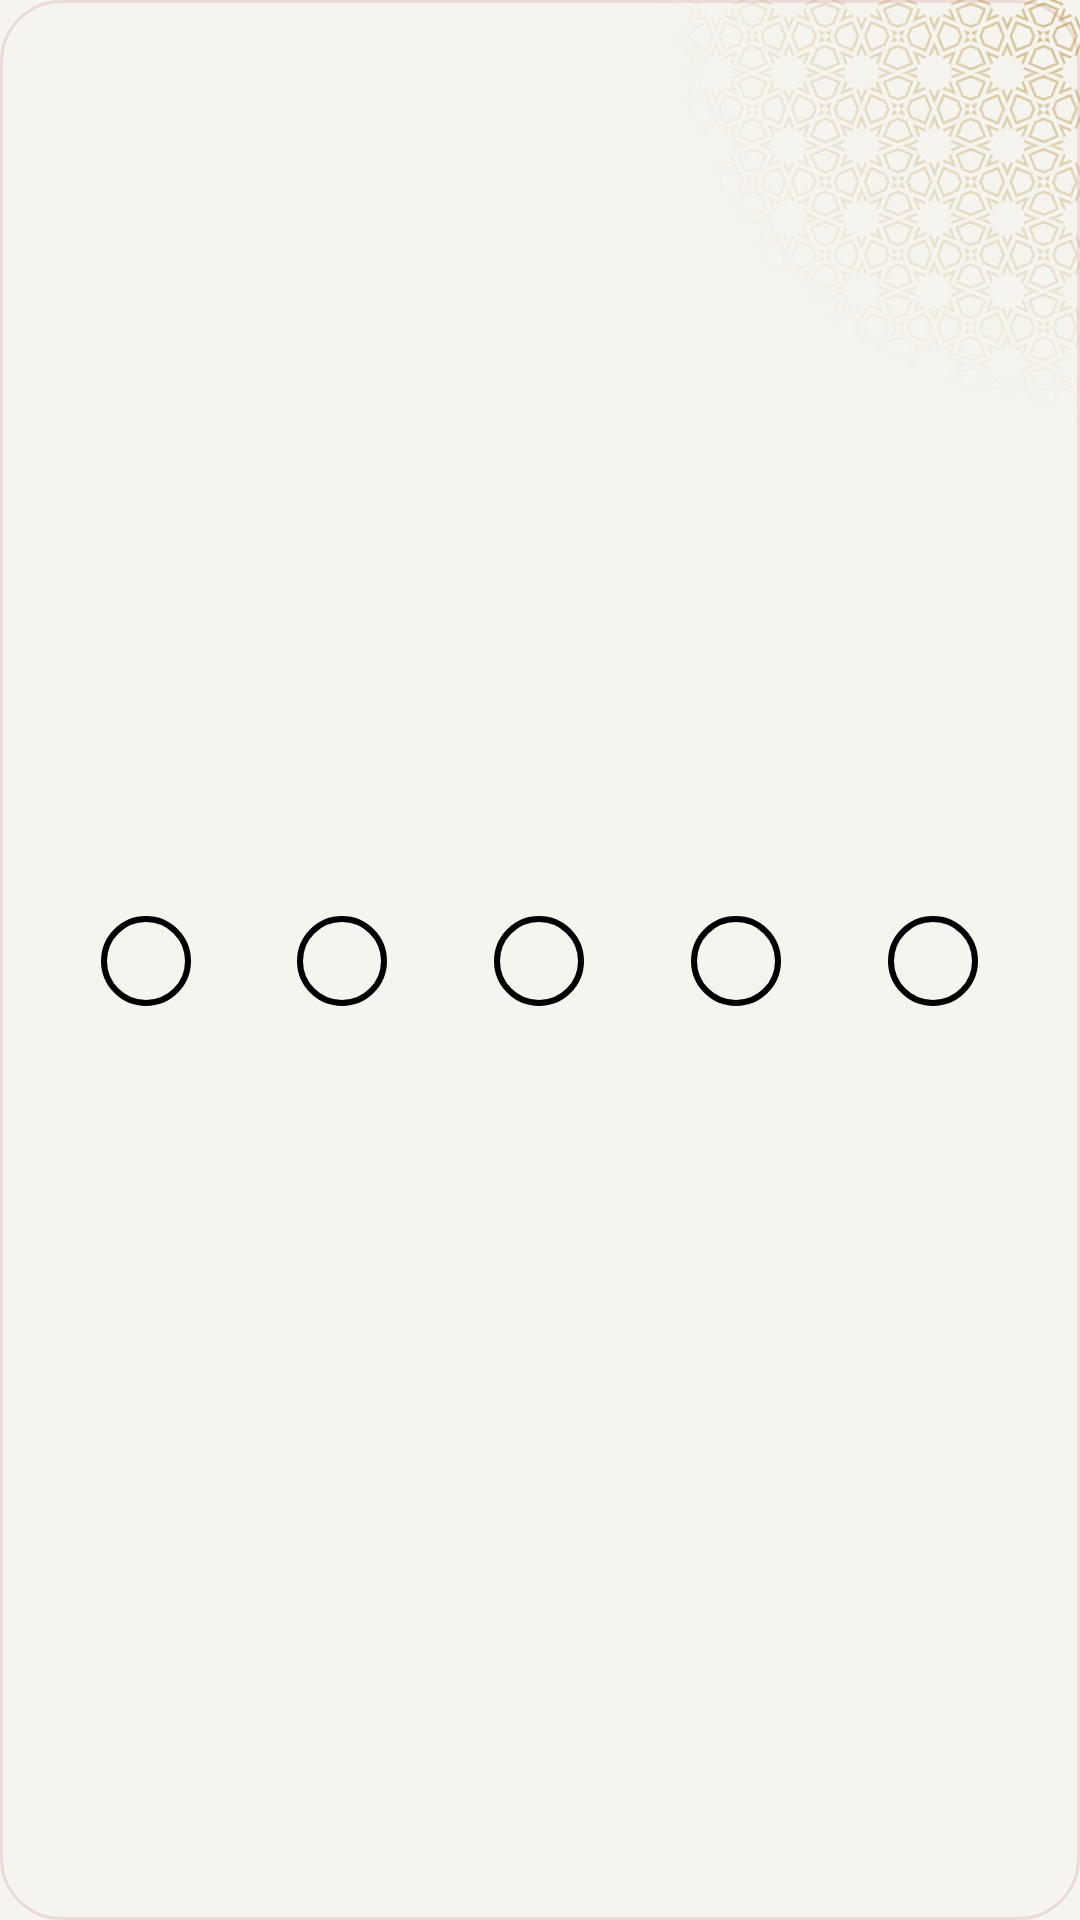

This screen was rendered from an Android layout file. Write that file and the resources it references.
<!-- AndroidManifest.xml: application theme Theme.App -->
<!-- res/layout/widget_log.xml -->
<?xml version="1.0" encoding="utf-8"?>
<FrameLayout xmlns:android="http://schemas.android.com/apk/res/android"
    xmlns:tools="http://schemas.android.com/tools" tools:ignore="ContentDescription"
    android:id="@+id/log_root"
    android:layout_width="match_parent" android:layout_height="match_parent"
    android:background="@drawable/widget_paper" android:layoutDirection="locale">
    <ImageView android:layout_width="140dp" android:layout_height="140dp" android:layout_gravity="top|end"
        android:src="@drawable/widget_orn_band" android:tint="@color/widgetOrnament" android:tintMode="src_in"
        android:importantForAccessibility="no"/>
    <LinearLayout
        android:layout_width="match_parent" android:layout_height="match_parent"
        android:orientation="vertical"
        android:paddingStart="16dp" android:paddingEnd="16dp" android:paddingTop="12dp" android:paddingBottom="12dp">
        <LinearLayout android:layout_width="match_parent" android:layout_height="wrap_content"
            android:orientation="horizontal" android:gravity="center_vertical" android:baselineAligned="false">
            <ImageView android:id="@+id/log_head" android:layout_width="wrap_content" android:layout_height="wrap_content"
                android:adjustViewBounds="true" android:scaleType="fitCenter"
                android:tint="@color/widgetAccent" android:tintMode="src_in"/>
            <LinearLayout android:layout_width="0dp" android:layout_height="wrap_content" android:layout_weight="1"
                android:layout_marginStart="8dp" android:orientation="horizontal" android:gravity="end|center_vertical">
                <ImageView android:id="@+id/log_count" android:layout_width="wrap_content" android:layout_height="wrap_content"
                    android:adjustViewBounds="true" android:scaleType="fitCenter"
                    android:tint="@color/widgetMuted" android:tintMode="src_in"/>
            </LinearLayout>
        </LinearLayout>
    
    <FrameLayout android:layout_width="match_parent" android:layout_height="0dp" android:layout_weight="1" android:layout_marginTop="6dp" tools:ignore="UselessParent">
    <LinearLayout android:layout_width="match_parent" android:layout_height="wrap_content" android:layout_gravity="center_vertical"
        android:orientation="horizontal" android:gravity="center_vertical" android:baselineAligned="false">
        <LinearLayout android:id="@+id/log_col1" android:layout_width="0dp" android:layout_height="wrap_content" android:layout_weight="1"
            android:orientation="vertical" android:gravity="center_horizontal">
            <ImageView android:id="@+id/log_dot1" android:layout_width="30dp" android:layout_height="30dp"
                android:src="@drawable/widget_dot_open" android:importantForAccessibility="no"/>
            <ImageView android:id="@+id/log_name1" android:layout_width="wrap_content" android:layout_height="wrap_content"
                android:layout_marginTop="5dp" android:adjustViewBounds="true" android:scaleType="fitCenter"
                android:tint="@color/widgetInk" android:tintMode="src_in"/>
        </LinearLayout>
        <LinearLayout android:id="@+id/log_col2" android:layout_width="0dp" android:layout_height="wrap_content" android:layout_weight="1"
            android:orientation="vertical" android:gravity="center_horizontal">
            <ImageView android:id="@+id/log_dot2" android:layout_width="30dp" android:layout_height="30dp"
                android:src="@drawable/widget_dot_open" android:importantForAccessibility="no"/>
            <ImageView android:id="@+id/log_name2" android:layout_width="wrap_content" android:layout_height="wrap_content"
                android:layout_marginTop="5dp" android:adjustViewBounds="true" android:scaleType="fitCenter"
                android:tint="@color/widgetInk" android:tintMode="src_in"/>
        </LinearLayout>
        <LinearLayout android:id="@+id/log_col3" android:layout_width="0dp" android:layout_height="wrap_content" android:layout_weight="1"
            android:orientation="vertical" android:gravity="center_horizontal">
            <ImageView android:id="@+id/log_dot3" android:layout_width="30dp" android:layout_height="30dp"
                android:src="@drawable/widget_dot_open" android:importantForAccessibility="no"/>
            <ImageView android:id="@+id/log_name3" android:layout_width="wrap_content" android:layout_height="wrap_content"
                android:layout_marginTop="5dp" android:adjustViewBounds="true" android:scaleType="fitCenter"
                android:tint="@color/widgetInk" android:tintMode="src_in"/>
        </LinearLayout>
        <LinearLayout android:id="@+id/log_col4" android:layout_width="0dp" android:layout_height="wrap_content" android:layout_weight="1"
            android:orientation="vertical" android:gravity="center_horizontal">
            <ImageView android:id="@+id/log_dot4" android:layout_width="30dp" android:layout_height="30dp"
                android:src="@drawable/widget_dot_open" android:importantForAccessibility="no"/>
            <ImageView android:id="@+id/log_name4" android:layout_width="wrap_content" android:layout_height="wrap_content"
                android:layout_marginTop="5dp" android:adjustViewBounds="true" android:scaleType="fitCenter"
                android:tint="@color/widgetInk" android:tintMode="src_in"/>
        </LinearLayout>
        <LinearLayout android:id="@+id/log_col5" android:layout_width="0dp" android:layout_height="wrap_content" android:layout_weight="1"
            android:orientation="vertical" android:gravity="center_horizontal">
            <ImageView android:id="@+id/log_dot5" android:layout_width="30dp" android:layout_height="30dp"
                android:src="@drawable/widget_dot_open" android:importantForAccessibility="no"/>
            <ImageView android:id="@+id/log_name5" android:layout_width="wrap_content" android:layout_height="wrap_content"
                android:layout_marginTop="5dp" android:adjustViewBounds="true" android:scaleType="fitCenter"
                android:tint="@color/widgetInk" android:tintMode="src_in"/>
        </LinearLayout>
    </LinearLayout>
    </FrameLayout>
    </LinearLayout>
</FrameLayout>
<!-- resources referenced by this layout -->
<resources>
  <color name="widgetAccent">#9c2b2b</color>
  <color name="widgetInk">#1d1a16</color>
  <color name="widgetMuted">#6b645a</color>
  <color name="widgetOrnament">#8CB08833</color>
  <!-- drawable widget_dot_open (drawable) -->
  <?xml version="1.0" encoding="utf-8"?>
  <shape xmlns:android="http://schemas.android.com/apk/res/android" android:shape="oval">
      <size android:width="30dp" android:height="30dp"/>
      <stroke android:width="2dp" android:color="@color/widgetTrackStrong"/>
  </shape>
  <!-- drawable widget_orn_band (drawable) -->
  <?xml version="1.0" encoding="utf-8"?>
  <bitmap xmlns:android="http://schemas.android.com/apk/res/android"
      android:src="@drawable/widget_orn_band_mask" android:autoMirrored="true"/>
  <!-- drawable widget_paper (drawable) -->
  <?xml version="1.0" encoding="utf-8"?>
  <shape xmlns:android="http://schemas.android.com/apk/res/android" android:shape="rectangle">
      <solid android:color="@color/widgetSurface"/>
      <stroke android:width="1dp" android:color="@color/widgetTrack"/>
      <corners android:radius="20dp"/>
  </shape>
  <style name="Theme.App" parent="android:Theme.Material.Light.NoActionBar">
          <item name="android:windowBackground">@drawable/window_splash</item>
          <item name="android:statusBarColor">@color/backgroundColor</item>
          <item name="android:navigationBarColor">@color/backgroundColor</item>
      </style>
  <color name="widgetTrackStrong">#59c8bfb2</color>
  <!-- drawable widget_orn_band_mask: webp bitmap (drawable-hdpi, 18976 bytes) -->
  <color name="widgetSurface">#f6f4ee</color>
  <color name="widgetTrack">#1F9c2b2b</color>
  <!-- drawable window_splash (drawable) -->
  <?xml version="1.0" encoding="utf-8"?>
  <layer-list xmlns:android="http://schemas.android.com/apk/res/android">
      <item android:drawable="@color/backgroundColor"/>
      <item android:drawable="@drawable/splash" android:gravity="center" android:width="120dp" android:height="120dp"/>
  </layer-list>
  <color name="backgroundColor">#f6f4ee</color>
  <!-- drawable splash (drawable) -->
  <?xml version="1.0" encoding="utf-8"?>
  <layer-list xmlns:android="http://schemas.android.com/apk/res/android">
      <item android:drawable="@color/backgroundColor"/>
      <item android:gravity="center">
          <bitmap android:src="@mipmap/ic_launcher" android:gravity="center"/>
      </item>
  </layer-list>
</resources>
